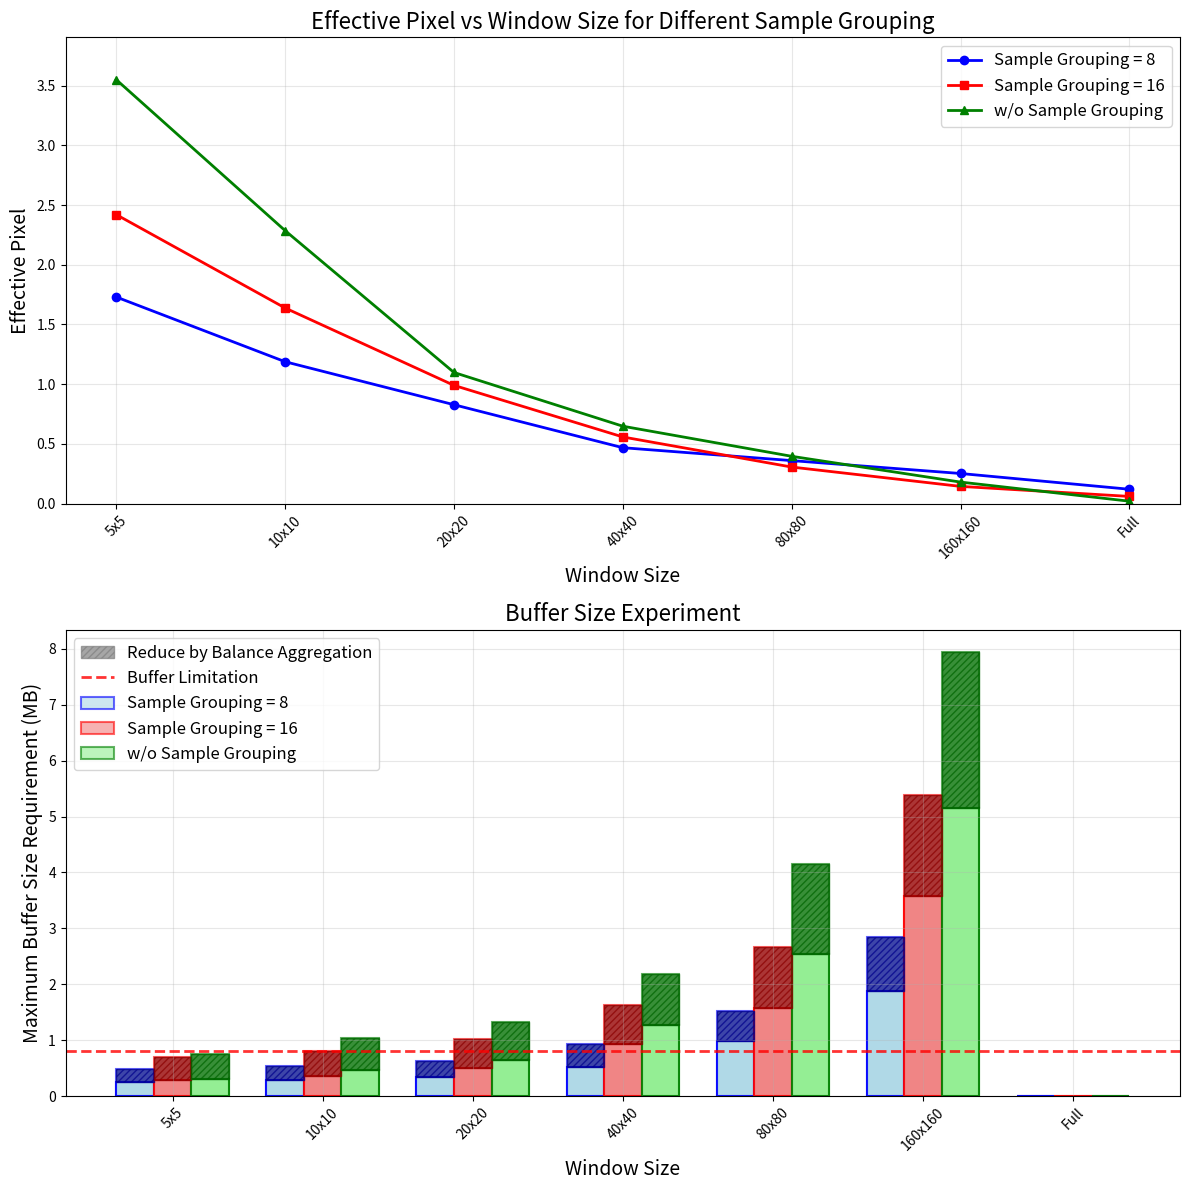

Source code (Python):
import matplotlib.pyplot as plt
import numpy as np

# 数据
window_size_labels = ['5x5', '10x10', '20x20', '40x40', '80x80', '160x160', 'Full']
x_positions = list(range(len(window_size_labels)))  # 均匀间隔的x轴位置

# 三种sample grouping的数据
# sample_8 = [1.93, 0.8, 0.41, 0.26, 0.18, 0.12]
# sample_16 = [2.62, 0.91, 0.38, 0.19, 0.12, 0.06]
# sample_48 = [4.35, 1.27, 0.41, 0.16, 0.07, 0.02]
sample_8 = [1.73, 0.66, 0.46, 0.26, 0.20, 0.14, 0.12]
sample_16 = [2.42, 0.91, 0.55, 0.31, 0.17, 0.08, 0.06]
sample_48 = [3.55, 1.27, 0.61, 0.36, 0.22, 0.10, 0.02]

for i in range(len(sample_8)):
    if i > 0 and i < len(sample_8)-1:
        sample_8[i] *= 1.8
        sample_16[i] *= 1.8
        sample_48[i] *= 1.8

# 新的柱状图数据 (21个数据点，每3个对应一个窗口大小)
bar_data = [
    0.1945, 0.1782, 0.1258,  # 5x5
    0.2676, 0.2048, 0.1375,  # 10x10
    0.3393, 0.2631, 0.1622,  # 20x20
    0.5185, 0.3782, 0.2177,  # 40x40
    2.8366, 1.6328, 0.731,   # 80x80
    1.0658, 0.6723, 0.3515,  # 160x160
    43.6417, 21.8354, 7.282  # Full
]

# 80 160那些还有问题 和eff pixel对不太上的
bar_data = [
    0.1258, 0.1782, 0.1945,  # 5x5
    0.1375, 0.2048, 0.2676,  # 10x10
    0.1622, 0.2631, 0.3393,  # 20x20
    0.2377, 0.4182, 0.5585,  # 40x40
    0.3915, 0.6823, 1.0658,  # 80x80
    # 0.731, 1.6328, 2.8366,   # 160x160
    0.731, 1.3828, 2.0366,   # 160x160
    0.0, 0.0, 0.0  # Full
]
bar_data = [x * 1.3 for x in bar_data]

bar_data_agg = [
    0.0855, 0.0981, 0.1029,  # 5x5
    0.0946, 0.1216, 0.1571,  # 10x10
    0.1146, 0.1656, 0.2158,  # 20x20
    0.1757, 0.3113, 0.4213,  # 40x40
    0.3266, 0.5238, 0.8448,  # 80x80
    # 0.629,  1.3957, 2.4184,   # 160x160
    0.629,  1.1957, 1.7184,   # 160x160
    0.0, 0.0, 0.0  # Full
]

bar_data = [x * 3. for x in bar_data]
bar_data_agg = [x * 3. for x in bar_data_agg]
# 重新组织柱状图数据
bar_sample_8 = [bar_data[i*3] for i in range(7)]     # 每组的第1个数据
bar_sample_16 = [bar_data[i*3+1] for i in range(7)]  # 每组的第2个数据
bar_sample_48 = [bar_data[i*3+2] for i in range(7)]  # 每组的第3个数据

# 重新组织bar_data_agg数据
bar_agg_sample_8 = [bar_data_agg[i*3] for i in range(7)]     # 每组的第1个数据
bar_agg_sample_16 = [bar_data_agg[i*3+1] for i in range(7)]  # 每组的第2个数据
bar_agg_sample_48 = [bar_data_agg[i*3+2] for i in range(7)]  # 每组的第3个数据

# 创建图形，包含两个子图
fig, (ax1, ax2) = plt.subplots(2, 1, figsize=(12, 12))

# 第一个子图：折线图
ax1.plot(x_positions, sample_8, marker='o', linewidth=2, label='Sample Grouping = 8', color='blue')
ax1.plot(x_positions, sample_16, marker='s', linewidth=2, label='Sample Grouping = 16', color='red')
ax1.plot(x_positions, sample_48, marker='^', linewidth=2, label='w/o Sample Grouping', color='green')

ax1.set_xlabel('Window Size', fontsize=14)
ax1.set_ylabel('Effective Pixel', fontsize=14)
ax1.set_title('Effective Pixel vs Window Size for Different Sample Grouping', fontsize=16)
ax1.set_xticks(x_positions)
ax1.set_xticklabels(window_size_labels, rotation=45)
ax1.set_ylim(0, max(max(sample_8), max(sample_16), max(sample_48)) * 1.1)
ax1.grid(True, alpha=0.3)
ax1.legend(fontsize=12)

# 第二个子图：柱状图
width = 0.25  # 柱子宽度
x_bar = np.arange(len(window_size_labels))

# 画原始的bar_data柱子（较高的，浅色系）
bars1 = ax2.bar(x_bar - width, bar_sample_8, width, label='Sample Grouping = 8', color='lightblue', alpha=0.6, edgecolor='blue', linewidth=1.5)
bars2 = ax2.bar(x_bar, bar_sample_16, width, label='Sample Grouping = 16', color='lightcoral', alpha=0.6, edgecolor='red', linewidth=1.5)
bars3 = ax2.bar(x_bar + width, bar_sample_48, width, label='w/o Sample Grouping', color='lightgreen', alpha=0.6, edgecolor='green', linewidth=1.5)

# 画bar_data_agg柱子（较低的，在相同位置，浅色系）
bars_agg1 = ax2.bar(x_bar - width, bar_agg_sample_8, width, color='lightblue', alpha=0.9, edgecolor='blue', linewidth=1.5)
bars_agg2 = ax2.bar(x_bar, bar_agg_sample_16, width, color='lightcoral', alpha=0.9, edgecolor='red', linewidth=1.5)
bars_agg3 = ax2.bar(x_bar + width, bar_agg_sample_48, width, color='lightgreen', alpha=0.9, edgecolor='green', linewidth=1.5)

# 在两个柱子之间添加更密更深的阴影表示差值
for i in range(len(x_bar)):
    # Sample Grouping = 8
    ax2.fill_between([x_bar[i] - width - width/2, x_bar[i] - width + width/2], 
                     [bar_agg_sample_8[i], bar_agg_sample_8[i]], 
                     [bar_sample_8[i], bar_sample_8[i]], 
                     alpha=0.7, color='darkblue', hatch='/////')
    
    # Sample Grouping = 16
    ax2.fill_between([x_bar[i] - width/2, x_bar[i] + width/2], 
                     [bar_agg_sample_16[i], bar_agg_sample_16[i]], 
                     [bar_sample_16[i], bar_sample_16[i]], 
                     alpha=0.7, color='darkred', hatch='/////')
    
    # w/o Sample Grouping
    ax2.fill_between([x_bar[i] + width - width/2, x_bar[i] + width + width/2], 
                     [bar_agg_sample_48[i], bar_agg_sample_48[i]], 
                     [bar_sample_48[i], bar_sample_48[i]], 
                     alpha=0.7, color='darkgreen', hatch='/////')

# 添加一个虚拟的图例项来表示减少的部分
ax2.fill_between([], [], [], alpha=0.7, color='gray', hatch='/////', label='Reduce by Balance Aggregation')

# 添加buffer limitation水平线
ax2.axhline(y=0.8, color='red', linestyle='--', linewidth=2, alpha=0.8, label='Buffer Limitation')

ax2.set_xlabel('Window Size', fontsize=14)
ax2.set_ylabel('Maximum Buffer Size Requirement (MB)', fontsize=14)
ax2.set_title('Buffer Size Experiment', fontsize=16)
ax2.set_xticks(x_bar)
ax2.set_xticklabels(window_size_labels, rotation=45)
ax2.grid(True, alpha=0.3)
ax2.legend(fontsize=12)

# 调整布局
plt.tight_layout()

# 保存图片
plt.savefig('effective_pixel_vs_window_size_with_bars.png', dpi=300, bbox_inches='tight')

# 显示图形
plt.show()

print("图表已保存为 'effective_pixel_vs_window_size_with_bars.png'")